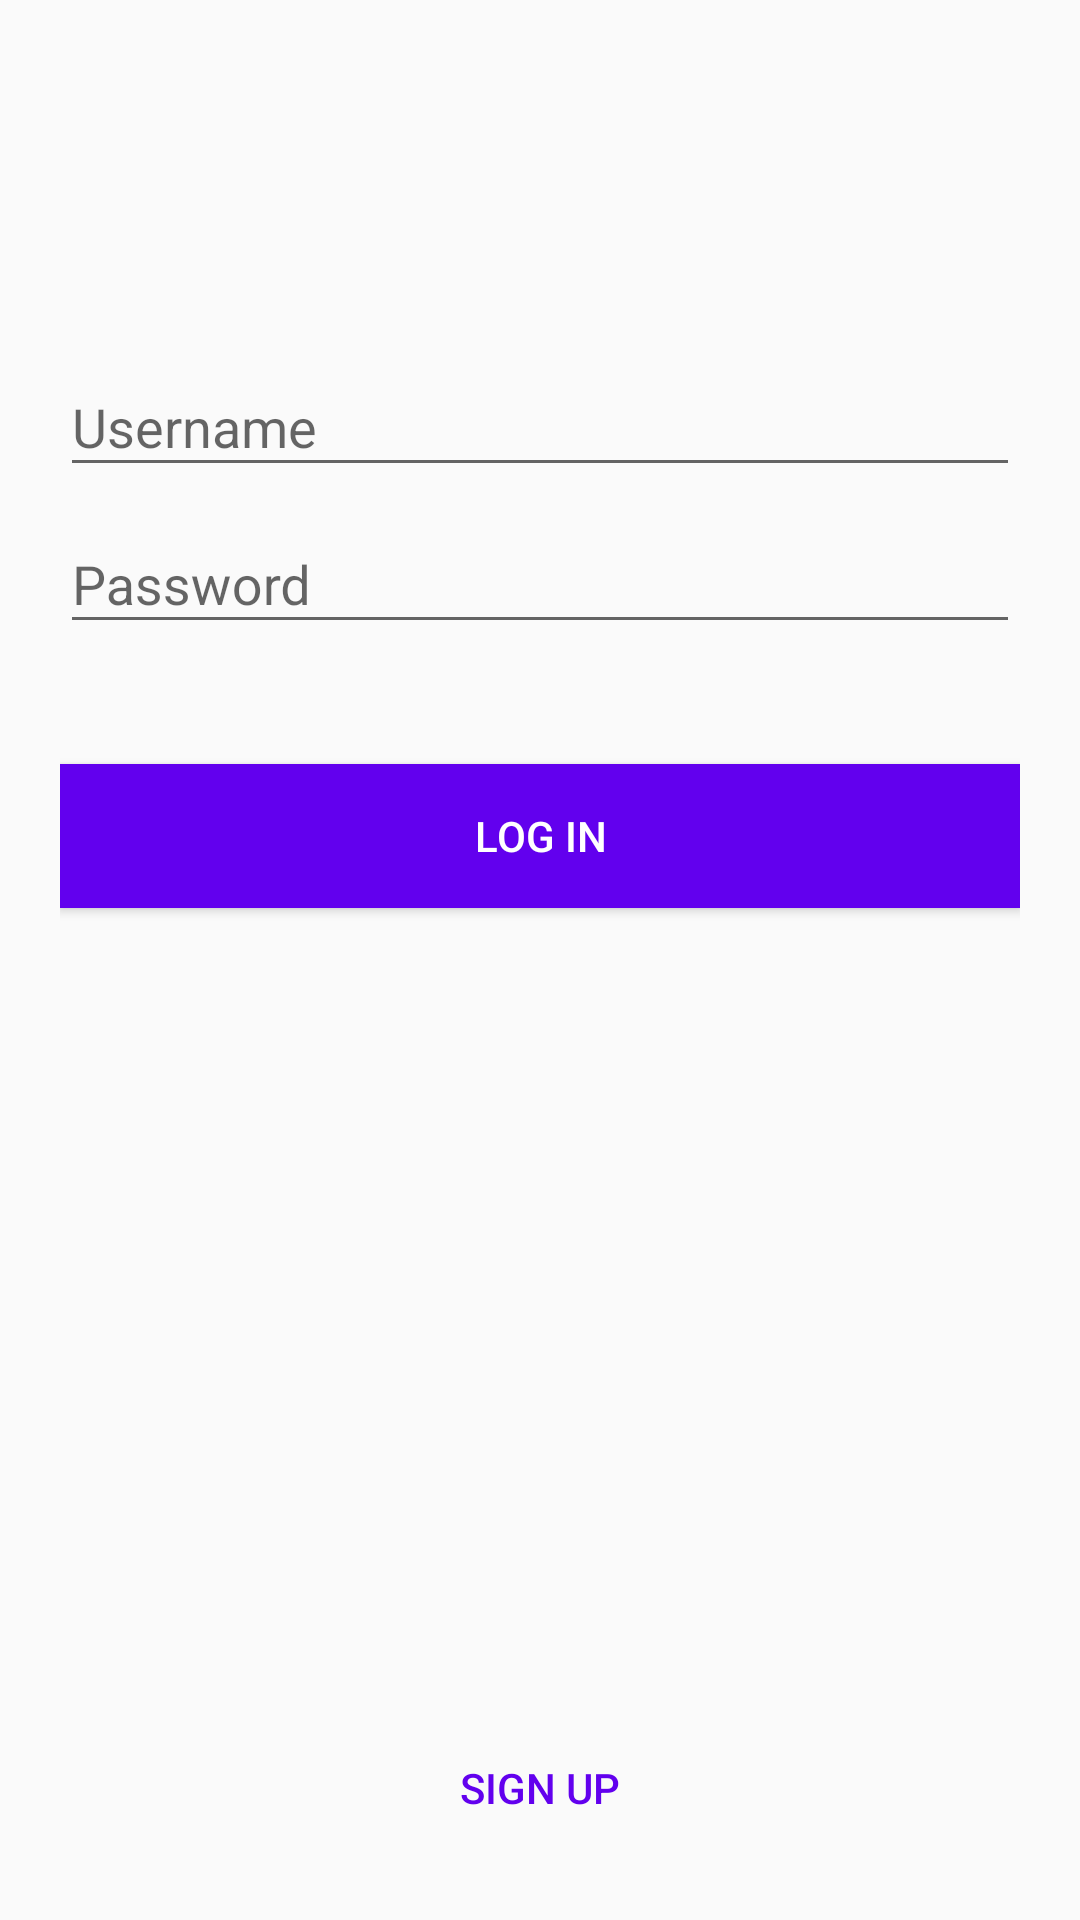

Produce the Android XML layout that renders to this screen, including the resource entries it uses.
<!-- AndroidManifest.xml: activity theme MyMaterialThemeNoActionBar -->
<!-- res/layout/fragment_login.xml -->
<?xml version="1.0" encoding="utf-8"?>
<android.support.design.widget.CoordinatorLayout
    xmlns:android="http://schemas.android.com/apk/res/android"
    xmlns:tools="http://schemas.android.com/tools"
    android:id="@+id/fragment_login"
    android:layout_width="match_parent"
    android:layout_height="match_parent"
    android:background="@color/windowBackground"
    tools:context="com.azvk.nationalhockeyteams.activities.LoginActivity">
    <LinearLayout
        android:layout_width="fill_parent"
        android:layout_height="match_parent"
        android:layout_marginTop="10dp"
        android:orientation="vertical"
        android:paddingLeft="20dp"
        android:paddingRight="20dp">
        <RelativeLayout
            android:layout_width="match_parent"
            android:layout_height="70dp">
            <ImageView
                android:id="@+id/login_image"
                android:layout_width="70dp"
                android:layout_height="70dp"
                android:layout_centerHorizontal="true"
                android:src="@drawable/hockey_icon"
                android:contentDescription="@string/login_content_description"/>
        </RelativeLayout>

        <android.support.design.widget.TextInputLayout
            android:id="@+id/input_layout_name_login"
            android:layout_width="match_parent"
            android:layout_height="wrap_content"
            android:layout_marginTop="30dp">

            <EditText
                android:id="@+id/input_name_login"
                android:layout_width="match_parent"
                android:layout_height="wrap_content"
                android:maxLines="1"
                android:hint="@string/hint_username" />
        </android.support.design.widget.TextInputLayout>

        <android.support.design.widget.TextInputLayout
            android:id="@+id/input_layout_password_login"
            android:layout_width="match_parent"
            android:layout_height="wrap_content">

            <EditText
                android:id="@+id/input_password_login"
                android:layout_width="match_parent"
                android:layout_height="wrap_content"
                android:inputType="textPassword"
                android:hint="@string/hint_password" />
        </android.support.design.widget.TextInputLayout>

        <Button
            android:id="@+id/login_button"
            android:layout_width="match_parent"
            android:layout_height="wrap_content"
            android:text="@string/btn_log_in"
            android:background="@color/colorPrimary"
            android:layout_marginTop="40dp"
            android:textColor="@android:color/white"/>
    </LinearLayout>
    <RelativeLayout
        android:layout_width="match_parent"
        android:layout_height="wrap_content"
        android:layout_gravity="bottom">
        <Button
            android:id="@+id/signup_button_login"
            android:layout_width="100dp"
            android:layout_height="wrap_content"
            android:text="@string/btn_sign_up"
            android:background="@color/windowBackground"
            android:textColor="@color/colorPrimary"
            android:layout_centerHorizontal="true"
            android:layout_marginBottom="20dp"/>
    </RelativeLayout>
</android.support.design.widget.CoordinatorLayout>
<!-- resources referenced by this layout -->
<resources>
  <string name="btn_log_in">Log In</string>
  <string name="btn_sign_up">Sign Up</string>
  <string name="hint_password">Password</string>
  <string name="hint_username">Username</string>
  <string name="login_content_description">Stick and puck</string>
  <style name="MyMaterialThemeNoActionBar" parent="MyMaterialTheme.Base">
          <item name="windowNoTitle">true</item>
          <item name="windowActionBar">false</item>
      </style>
  <style name="MyMaterialTheme.Base" parent="Theme.AppCompat.Light.DarkActionBar">
          <item name="colorPrimary">@color/colorPrimary</item>
          <item name="colorPrimaryDark">@color/colorPrimaryDark</item>
          <item name="colorAccent">@color/colorAccent</item>
      </style>
  <!-- not gathered from this repository: default colours our renderer supplied (Android Studio template values) -->
  <color name="colorPrimary">#FF6200EE</color>
  <color name="colorPrimaryDark">#FF3700B3</color>
  <color name="colorAccent">#FF03DAC5</color>
</resources>
